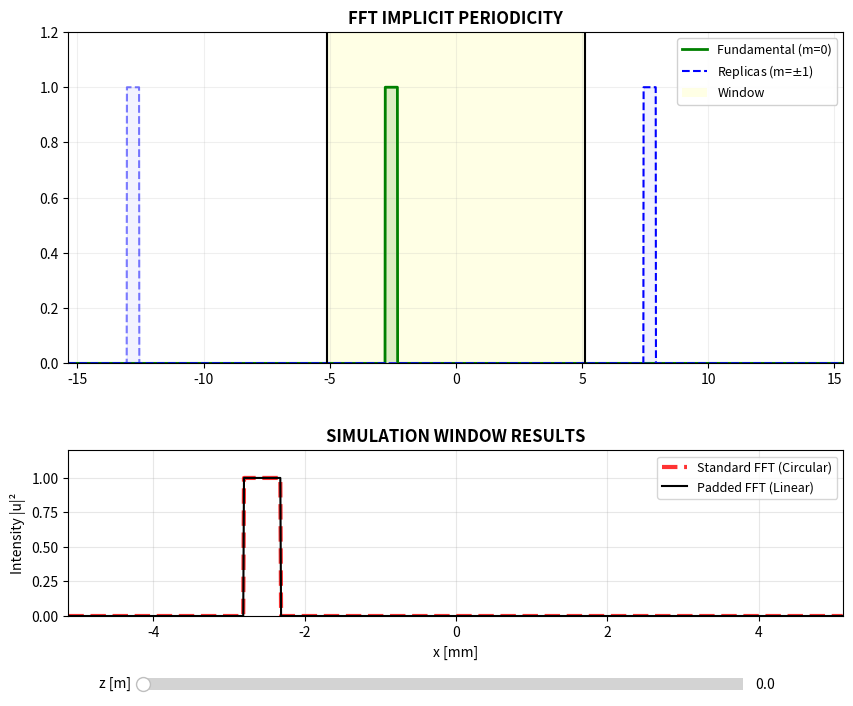

Python code for this plot:
"""
===============================================================================
 NUMERICAL ARTIFACT ANALYSIS: IMPLICIT PERIODICITY & FIELD INVASION
===============================================================================
Author:      Marco Astarita
Reference:   K. Matsushima, "Introduction to Computer Holography", Springer (2020).
             Chapter 6: The Angular Spectrum Method.

DESCRIPTION:
  This script investigates the "Field Wrap-around" error (Spatial Aliasing)
  inherent in Discrete Fourier Transform (DFT) based propagation.

  VISUALIZATION PANELS:
  1. Top Panel (Domain Periodicity):
     Visualizes the mathematical implication of DFT: the source field is treated
     as an infinite periodic array (virtual replicas at m = -1, 0, +1).
     Aliasing occurs when diffracted light from virtual replicas invades the
     fundamental computational window.

  2. Bottom Panel (Convolution Regimes):
     Direct comparison between:
     - Circular Convolution (Standard FFT): Physically incorrect for free-space
       propagation due to wrap-around artifacts.
     - Linear Convolution (Padded FFT): Simulates aperiodic free-space
       propagation by extending the domain (N -> 2N), effectively isolating
       the fundamental period.
===============================================================================
"""

import numpy as np
import matplotlib.pyplot as plt
from matplotlib.widgets import Slider
from numpy.fft import fft, ifft, fftfreq

# =============================================================================
# 1. PARAMETRI FISICI & CONFIGURAZIONE
# =============================================================================
N = 1024              # Punti griglia
lam = 532e-9         # Lunghezza d'onda [m]
dx = 10e-6           # Passo di campionamento [m]
L = N * dx           # Larghezza Dominio Fondamentale [m]

# --- CONFIGURAZIONE SLIDER ---
z_max = 0.5          # <--- Massima distanza di propagazione [m]
z_min = 0.0          # Minima distanza (Fissa a 0 come richiesto)

# Coordinate dominio fondamentale
x = dx * (np.arange(N) - N/2)

# --- SORGENTE (Shifted Aperture) ---
# Decentrata a -L/4 per forzare l'interazione asimmetrica col bordo
offset = -L/4 
width = 500e-6       # Larghezza fenditura (Parametro utente)

mask_std = (np.abs(x - offset) < width/2)
u_in_std = np.zeros(N, dtype=complex)
u_in_std[mask_std] = 1.0

# --- DOMINIO ESTESO PER VISUALIZZAZIONE (Top Plot) ---
# Usiamo 3N solo per mostrare graficamente i vicini (m=-1, 0, +1)
N_vis = N * 3
x_vis = dx * (np.arange(N_vis) - N_vis/2)

# Costruzione maschere visualizzazione
mask_c = (np.abs(x_vis - offset) < width/2)           # m = 0
mask_l = (np.abs(x_vis - (offset - L)) < width/2)     # m = -1
mask_r = (np.abs(x_vis - (offset + L)) < width/2)     # m = +1


# =============================================================================
# 2. MOTORE DI CALCOLO
# =============================================================================

def compute_fields(z):
    # Gestione caso z=0
    if z == 0:
        # Ritorna input ideale e campi nulli per le repliche
        return u_in_std, u_in_std, np.zeros(N_vis, dtype=complex), np.zeros(N_vis, dtype=complex), np.zeros(N_vis, dtype=complex)

    # --- A. LINEAR CONVOLUTION (REFERENCE) ---
    # Implementazione rigorosa "Double/Quadruple Extension"
    # Algoritmo: Pad N -> 2N, Propagate, Crop -> N
    N_pad = 2 * N
    u_padded = np.pad(u_in_std, (N//2, N//2), mode='constant') # Padding centrale
    
    fx_pad = fftfreq(N_pad, d=dx)
    # Transfer Function su 2N
    arg_sqrt_pad = 1/lam**2 - fx_pad**2
    H_pad = np.zeros_like(fx_pad, dtype=complex)
    mask_ev_pad = arg_sqrt_pad >= 0
    H_pad[mask_ev_pad] = np.exp(1j * 2 * np.pi * z * np.sqrt(arg_sqrt_pad[mask_ev_pad]))
    
    # Propagazione Lineare
    u_lin_pad = ifft(fft(u_padded) * H_pad)
    # Cropping al dominio originale
    u_linear = u_lin_pad[N//2 : N//2 + N]


    # --- B. CIRCULAR CONVOLUTION (STANDARD FFT) ---
    # Calcolo standard su N
    fx = fftfreq(N, d=dx)
    arg_sqrt = 1/lam**2 - fx**2
    H_std = np.zeros_like(fx, dtype=complex)
    mask_ev = arg_sqrt >= 0
    H_std[mask_ev] = np.exp(1j * 2 * np.pi * z * np.sqrt(arg_sqrt[mask_ev]))
    
    u_circular = ifft(fft(u_in_std) * H_std)


    # --- C. CALCOLO REPLICHE (SOLO PER VISUALIZZAZIONE TOP PLOT) ---
    # Calcoliamo le repliche su 3N per mostrare l'invasione fisica nel grafico sopra
    N_vis_calc = N_vis # Calcolo diretto su 3N
    fx_vis = fftfreq(N_vis_calc, d=dx)
    H_vis = np.zeros_like(fx_vis, dtype=complex)
    arg_sqrt_vis = 1/lam**2 - fx_vis**2
    H_vis[arg_sqrt_vis >= 0] = np.exp(1j * 2 * np.pi * z * np.sqrt(arg_sqrt_vis[arg_sqrt_vis >= 0]))
    
    def prop_mask_vis(mask_b):
        u_tmp = np.zeros(N_vis_calc, dtype=complex)
        u_tmp[mask_b] = 1.0
        return ifft(fft(u_tmp) * H_vis)

    u_m0_vis  = prop_mask_vis(mask_c)
    u_mm1_vis = prop_mask_vis(mask_l)
    u_mp1_vis = prop_mask_vis(mask_r)

    return u_linear, u_circular, u_m0_vis, u_mm1_vis, u_mp1_vis


# =============================================================================
# 3. VISUALIZZAZIONE
# =============================================================================

fig, (ax1, ax2) = plt.subplots(2, 1, figsize=(10, 8), height_ratios=[2, 1])
plt.subplots_adjust(bottom=0.15, hspace=0.35)

z_init = 0.0
u_lin, u_circ, u_m0, u_mm1, u_mp1 = compute_fields(z_init)

# Caso speciale z=0 per visualizzazione pulita
if z_init == 0:
    u_m0 = np.zeros(N_vis, dtype=complex); u_m0[mask_c] = 1.0
    u_mm1 = np.zeros(N_vis, dtype=complex); u_mm1[mask_l] = 1.0
    u_mp1 = np.zeros(N_vis, dtype=complex); u_mp1[mask_r] = 1.0

# --- PLOT 1: IMPLICIT PERIODICITY ---
# m=0 (Green)
l_m0, = ax1.plot(x_vis*1e3, np.abs(u_m0)**2, 'g-', lw=2, label='Fundamental (m=0)')
ax1.fill_between(x_vis*1e3, np.abs(u_m0)**2, color='green', alpha=0.15)

# m=-1, +1 (Blue)
l_mm1, = ax1.plot(x_vis*1e3, np.abs(u_mm1)**2, 'b--', alpha=0.5) 
l_mp1, = ax1.plot(x_vis*1e3, np.abs(u_mp1)**2, 'b--', lw=1.5, label='Replicas (m=$\pm$1)')
ax1.fill_between(x_vis*1e3, np.abs(u_mm1)**2, color='blue', alpha=0.05)
ax1.fill_between(x_vis*1e3, np.abs(u_mp1)**2, color='blue', alpha=0.05)

# Evidenzia dominio computazionale
ax1.axvline(-L/2*1e3, color='k', lw=1.5)
ax1.axvline(L/2*1e3, color='k', lw=1.5)
# Rettangolo giallo per evidenziare la finestra
ax1.add_patch(plt.Rectangle((-L/2*1e3, 0), L*1e3, 2, facecolor='yellow', alpha=0.1, label='Window'))

ax1.set_title("FFT IMPLICIT PERIODICITY", fontsize=12, fontweight='bold')
ax1.set_xlim(-1.5*L*1e3, 1.5*L*1e3)
ax1.set_ylim(0, 1.2)
ax1.legend(loc='upper right', fontsize=9, framealpha=0.9)
ax1.grid(True, alpha=0.2)


# --- PLOT 2: COMPARISON (EFFECT) ---
# ORDINE DI PLOT: Prima l'errore (sotto), poi la corretta (sopra)
# 1. Circular (Errato) - Rosso Tratteggiato, sotto
l_circ, = ax2.plot(x*1e3, np.abs(u_circ)**2, 'r--', lw=3, alpha=0.8, label='Standard FFT (Circular)', zorder=2)

# 2. Linear (Corretto) - Nero Continuo, sopra
l_lin, = ax2.plot(x*1e3, np.abs(u_lin)**2, 'k-', lw=1.5, label='Padded FFT (Linear)', zorder=3)

ax2.set_title("SIMULATION WINDOW RESULTS", fontsize=12, fontweight='bold')
ax2.set_xlabel("x [mm]")
ax2.set_ylabel("Intensity |u|²")
ax2.set_xlim(-L/2*1e3, L/2*1e3)
ax2.set_ylim(0, 1.2)
ax2.legend(loc='upper right', fontsize=9)
ax2.grid(True, alpha=0.3)

# Box di Warning (Inizialmente invisibile)
txt_warn = ax2.text(L/4*1e3, 0.6, "WRAP-AROUND\nERROR", color='red', fontsize=12, fontweight='bold', 
                    ha='center', va='center', bbox=dict(facecolor='white', edgecolor='red', alpha=0.9))
txt_warn.set_visible(False)


# =============================================================================
# 4. SLIDER LOGIC
# =============================================================================
ax_sl = plt.axes([0.2, 0.05, 0.6, 0.03])
slider = Slider(ax_sl, "z [m]", z_min, z_max, valinit=z_init, color='gray') # <--- Variabile z_max inserita

def update(val):
    z = slider.val
    
    if z == 0:
        # Reset visivo a z=0
        u_l_n, u_c_n = u_in_std, u_in_std
        u_m0_n = np.zeros(N_vis); u_m0_n[mask_c] = 1.0
        u_mm1_n = np.zeros(N_vis); u_mm1_n[mask_l] = 1.0
        u_mp1_n = np.zeros(N_vis); u_mp1_n[mask_r] = 1.0
    else:
        u_l_n, u_c_n, u_m0_n, u_mm1_n, u_mp1_n = compute_fields(z)
    
    # Update Top Plot
    l_m0.set_ydata(np.abs(u_m0_n)**2)
    l_mm1.set_ydata(np.abs(u_mm1_n)**2)
    l_mp1.set_ydata(np.abs(u_mp1_n)**2)
    
    # Update Bottom Plot
    l_circ.set_ydata(np.abs(u_c_n)**2)
    l_lin.set_ydata(np.abs(u_l_n)**2)
    
    # Warning Logic: Se c'è energia significativa sul bordo destro nella circular
    # ma NON nella linear (o semplicemente se circular >> linear al bordo)
    edge_idx = -10 # Bordo destro
    err_energy = np.mean(np.abs(u_c_n[edge_idx:])**2)
    ref_energy = np.mean(np.abs(u_l_n[edge_idx:])**2)
    
    # Soglia empirica: se l'errore è alto e diverge dalla ref
    if err_energy > 0.05 and (err_energy - ref_energy) > 0.02:
        txt_warn.set_visible(True)
    else:
        txt_warn.set_visible(False)
        
    fig.canvas.draw_idle()

slider.on_changed(update)
plt.show()
